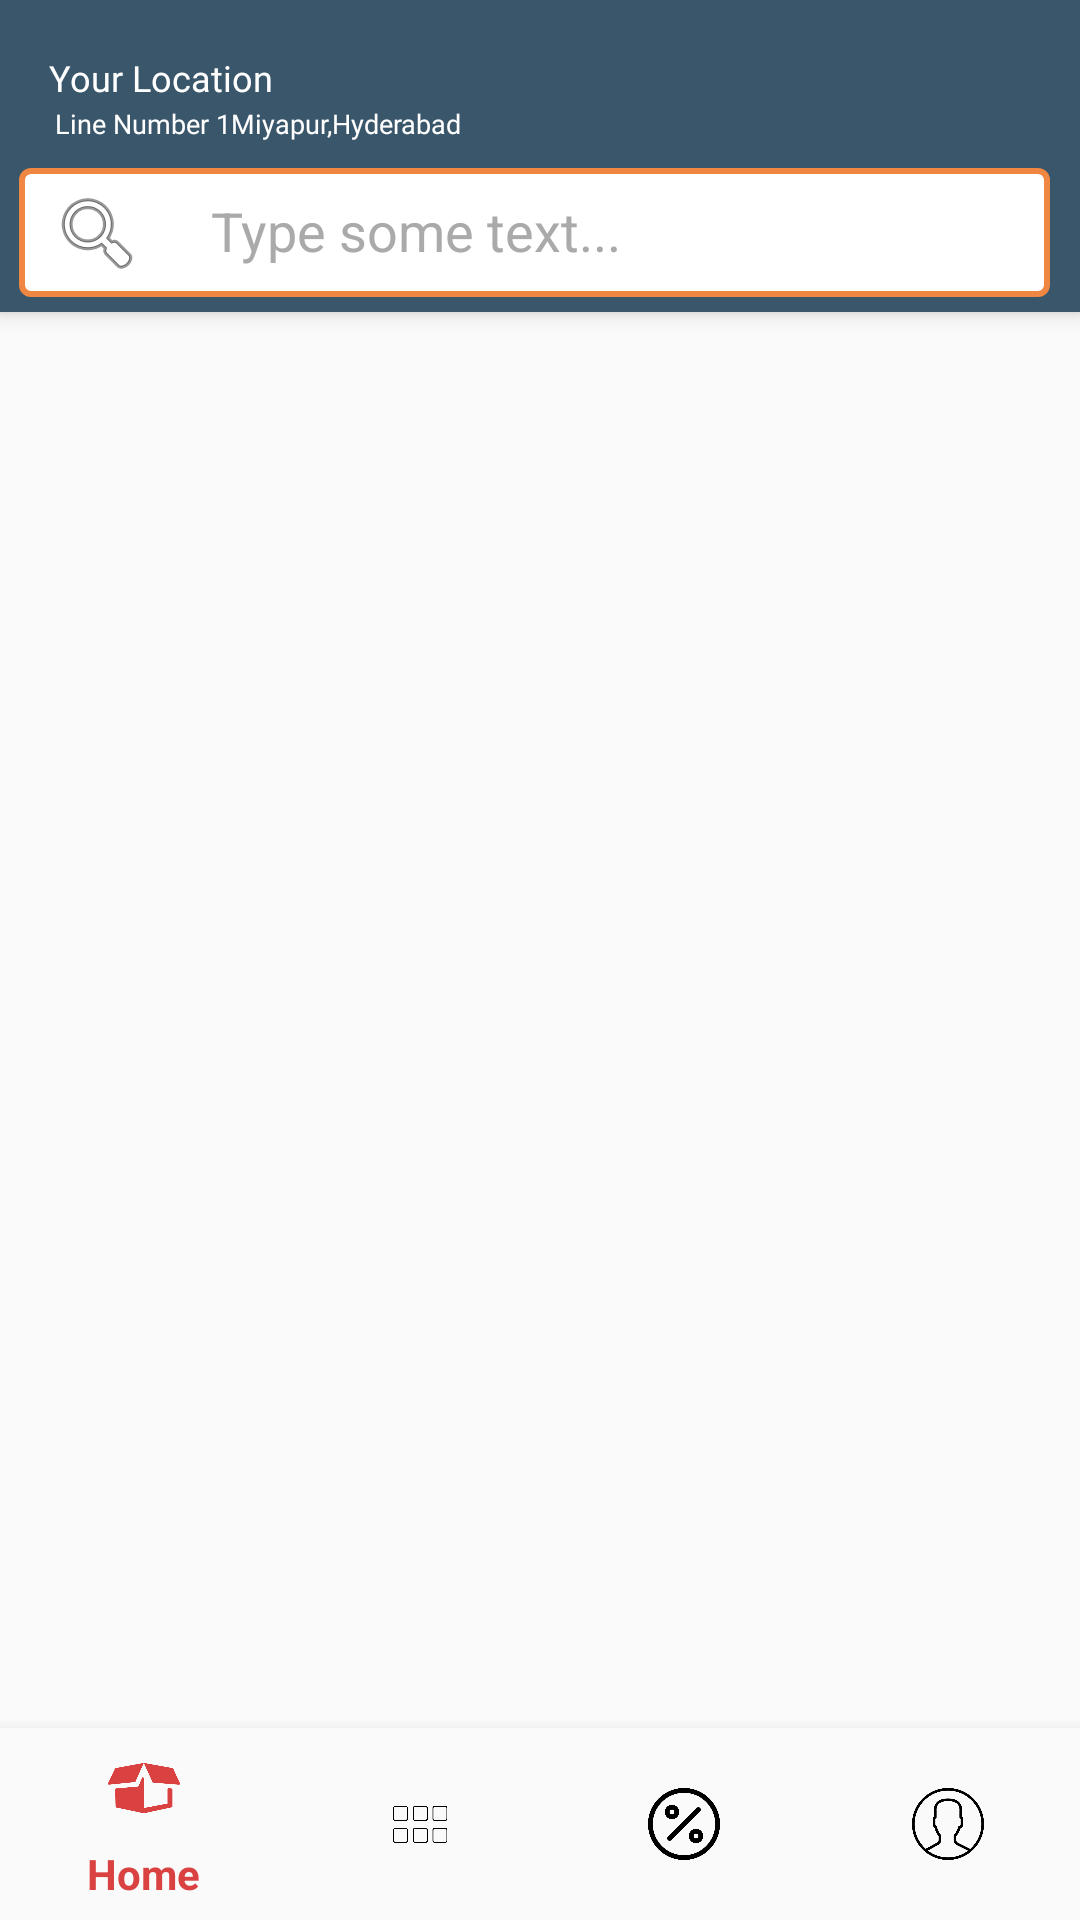

Layout XML and referenced resources for this Android screen:
<!-- AndroidManifest.xml: application theme AppTheme -->
<!-- res/layout/app_bar_dash_board.xml -->
<?xml version="1.0" encoding="utf-8"?>
<android.support.design.widget.CoordinatorLayout xmlns:android="http://schemas.android.com/apk/res/android"
    xmlns:app="http://schemas.android.com/apk/res-auto"
    xmlns:tools="http://schemas.android.com/tools"
    android:layout_width="match_parent"
    android:layout_height="match_parent"
    tools:context=".Activity.DashBoard">

    <android.support.design.widget.AppBarLayout
        android:layout_width="match_parent"
        android:layout_height="wrap_content"
        android:theme="@style/AppTheme.AppBarOverlay">

        <android.support.v7.widget.Toolbar
            android:id="@+id/toolbar"
            android:layout_width="match_parent"
            android:layout_height="?attr/actionBarSize"
            android:background="@color/loginblue"
            app:titleTextColor="@color/white"
            android:layout_gravity="center">

            <LinearLayout
                android:weightSum="1"
                android:layout_width="match_parent"
                android:layout_height="match_parent">

                <LinearLayout

                    android:layout_marginTop="10dp"
                    android:layout_weight="0.8"
                    android:gravity="left"
                    android:layout_width="0dp"
                    android:layout_height="match_parent"
                    android:orientation="vertical">
                    <LinearLayout
                        android:id="@+id/linearlayout"
                        android:layout_width="match_parent"
                        android:gravity="left|center"
                        android:layout_height="match_parent"
                        android:orientation="vertical">
                        <TextView
                            android:fontFamily="@font/opensansregular"
                            android:gravity="center"
                            android:textSize="12dp"
                            android:textColor="@color/white"
                            android:layout_width="wrap_content"
                            android:layout_height="wrap_content"
                            android:text="Your Location"/>
                        <TextView
                            android:id="@+id/current_location_address"
                            android:fontFamily="@font/opensansregular"
                            android:gravity="left|center"
                            android:textSize="9dp"
                            android:paddingTop="1dp"
                            android:paddingBottom="1dp"
                            android:drawableRight="@drawable/ic_edit_black_24dp"
                            android:textColor="@color/white"
                            android:layout_width="match_parent"
                            android:layout_height="wrap_content"
                            android:text=" Line Number 1Miyapur,Hyderabad"/>
                    </LinearLayout>
                </LinearLayout>
                <LinearLayout
                    android:gravity="center"
                    android:layout_weight="0.2"
                    android:layout_width="0dp"
                    android:layout_height="match_parent">


                </LinearLayout>

            </LinearLayout>

        </android.support.v7.widget.Toolbar>
        <android.support.v7.widget.Toolbar

            android:id="@+id/toolbar1"
            android:layout_marginLeft="-10dp"
            android:layout_width="match_parent"
            android:layout_height="48dp"
            android:focusable="true"
            android:focusableInTouchMode="true"
            android:background="@color/loginblue"
            app:titleTextColor="@color/white">

            <EditText
                android:layout_marginBottom="5dp"
                android:inputType="textNoSuggestions"
                android:id="@+id/search"
                android:textColor="@color/loginblue"
                android:layout_width="match_parent"
                android:layout_height="wrap_content"
                android:background="@drawable/search_border_shape"
                android:layout_marginRight="10dp"
                android:drawableLeft="@android:drawable/ic_menu_search"
                android:drawablePadding="22dp"
                android:gravity="left|center"
                android:hint="Type some text..."
                android:padding="10dp"
                android:textColorHint="@android:color/darker_gray" />

        </android.support.v7.widget.Toolbar>

    </android.support.design.widget.AppBarLayout>


    <include layout="@layout/content_dash_board" />

    
</android.support.design.widget.CoordinatorLayout>
<!-- res/layout/content_dash_board.xml (included above) -->
<?xml version="1.0" encoding="utf-8"?>
<android.support.design.widget.CoordinatorLayout xmlns:android="http://schemas.android.com/apk/res/android"
    xmlns:app="http://schemas.android.com/apk/res-auto"
    android:layout_width="match_parent"
    android:layout_height="match_parent"
    android:focusableInTouchMode="true"
    android:fitsSystemWindows="true">

<LinearLayout xmlns:android="http://schemas.android.com/apk/res/android"
    xmlns:app="http://schemas.android.com/apk/res-auto"
    xmlns:tools="http://schemas.android.com/tools"
    android:id="@+id/container"
    android:orientation="vertical"
    android:layout_width="match_parent"
    android:layout_height="match_parent"
    android:weightSum="10">

    <FrameLayout
        android:layout_width="match_parent"
        android:layout_height="0dp"
        android:layout_weight="9"
        android:id="@+id/fragment_container">
    </FrameLayout>

    <android.support.design.widget.BottomNavigationView
        android:id="@+id/navigation"
        android:layout_width="match_parent"
        android:layout_height="0dp"
        android:layout_weight="1"
        app:layout_scrollFlags="scroll|snap"
        app:layout_constraintBottom_toBottomOf="parent"
        app:layout_constraintLeft_toLeftOf="parent"
        app:layout_constraintRight_toRightOf="parent"
        android:layout_alignParentBottom="true"
        android:background="?android:attr/windowBackground"
        app:menu="@menu/navigation"
      />

</LinearLayout>
</android.support.design.widget.CoordinatorLayout>



<!-- resources referenced by this layout -->
<resources>
  <color name="colorPrimary">#DA4242</color>
  <color name="loginblue">#3A566B</color>
  <color name="white">#ffffff</color>
  <!-- drawable search_border_shape (drawable) -->
  <?xml version="1.0" encoding="utf-8"?>
  <shape xmlns:android="http://schemas.android.com/apk/res/android"
      android:shape="rectangle" android:padding="10dp">
      <gradient
          android:angle="90"
          android:centerColor="#ffffff"
          android:endColor="#ffffff"
          android:startColor="#ffffff"
          android:type="linear" />
      <corners
  
  
          android:bottomRightRadius="3dp"
          android:topRightRadius="3dp"
          android:bottomLeftRadius="3dp"
          android:topLeftRadius="3dp"
  
          />
      <stroke android:width="2dp" android:color="@color/register" />
  </shape>
  <style name="AppTheme.AppBarOverlay" parent="ThemeOverlay.AppCompat.Dark.ActionBar" />
  <style name="AppTheme" parent="Theme.AppCompat.Light.NoActionBar">
          
          <item name="colorPrimary">@color/colorPrimary</item>
          <item name="colorPrimaryDark">@color/colorPrimaryDark</item>
          <item name="colorAccent">@color/colorAccent</item>
       
          <item name="android:textColorSecondary">@color/black</item>
  
      </style>
  <color name="register">#EF8742</color>
  <color name="colorPrimaryDark">#00574B</color>
  <color name="colorAccent">#D81B60</color>
  <color name="black">#000</color>
</resources>
